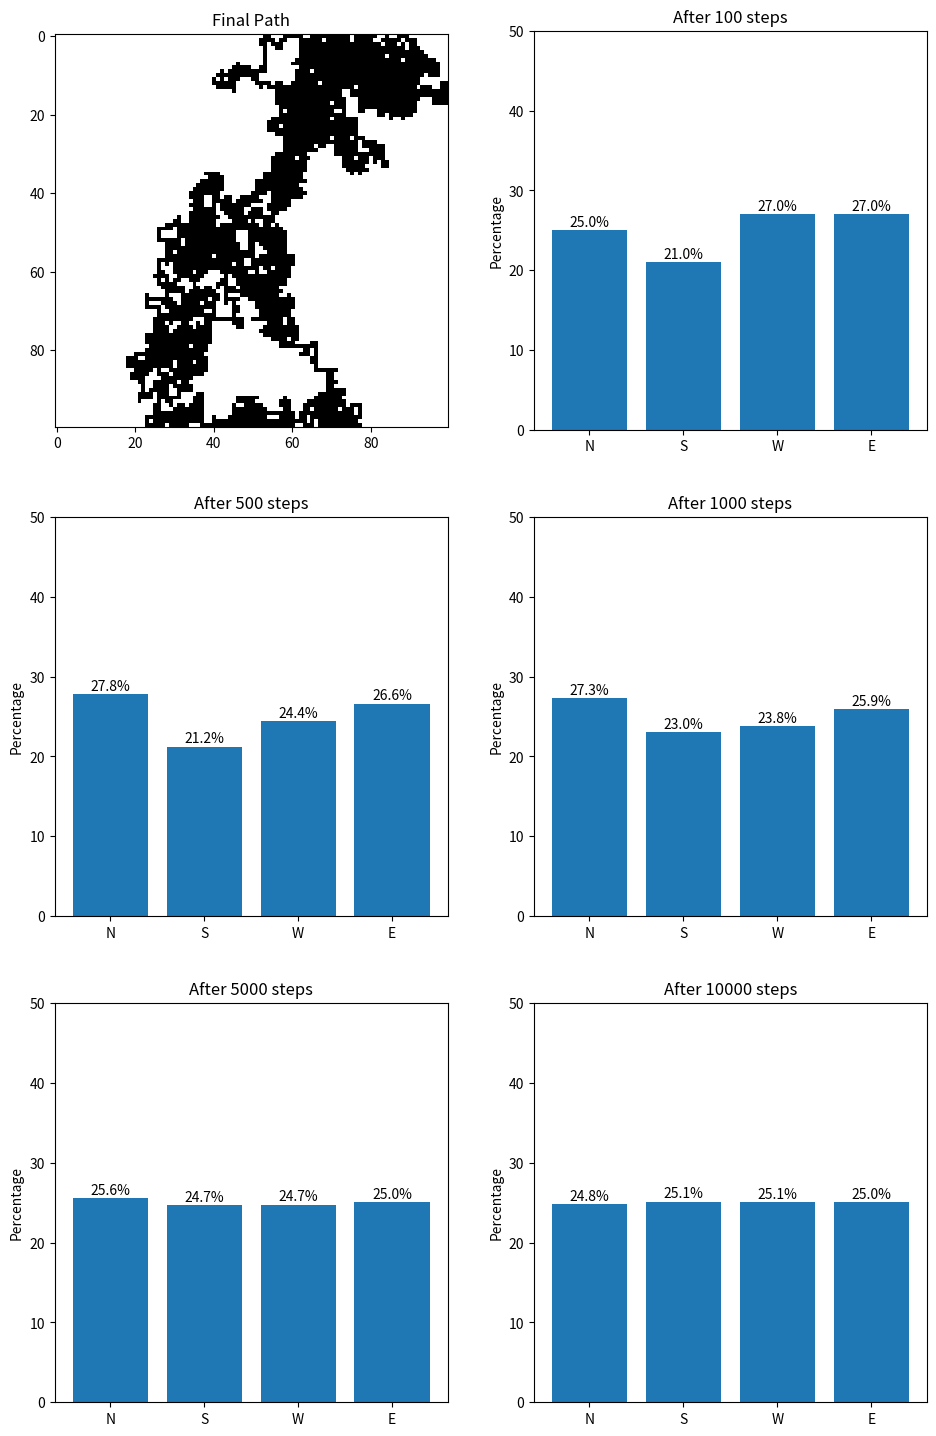

Python code for this plot:
# [redacted]
# Task 1.1
# Algorithm to simulate a random walk on a 2D grid with only cardinal directions, uses random.unfiorm to determine the direction of the next step.

import numpy as np
import matplotlib.pyplot as plt
import time

# !MAIN (this should be its own function __main__)
start_time = time.time()

grid_size = 100
total_steps = 10000 
milestones = [100, 500, 1000, 5000, 10000] 

grid = np.zeros((grid_size, grid_size))

x, y = grid_size // 2, grid_size // 2
path = [(x, y)]
grid[x, y] = 1

milestone_counts = {steps: {'N': 0, 'S': 0, 'W': 0, 'E': 0} for steps in milestones}
N = S = W = E = 0

for step in range(total_steps):
   rand_x = np.random.uniform(0, 1) > 0.5
   rand_y = np.random.uniform(0, 1) > 0.5

   if rand_x and rand_y:
       x = max(x - 1, 0)
       N += 1
   elif rand_x and not rand_y:
       x = min(x + 1, grid_size - 1)
       S += 1
   elif not rand_x and rand_y:
       y = max(y - 1, 0)
       W += 1
   else:
       y = min(y + 1, grid_size - 1)
       E += 1

   path.append((x, y))
   grid[x, y] = 1

   if (step + 1) in milestones:
       milestone_counts[step + 1]['N'] = N
       milestone_counts[step + 1]['S'] = S
       milestone_counts[step + 1]['W'] = W
       milestone_counts[step + 1]['E'] = E


fig = plt.figure(figsize=(10, 15))

plt.subplot(3, 2, 1)
plt.imshow(grid, cmap="binary", interpolation="nearest")
plt.title("Final Path")

for plot_num, milestone in enumerate(milestones):
    plt.subplot(3, 2, plot_num + 2)
    counts = milestone_counts[milestone]
    total = sum(counts.values())
    
    percentages = {k: (v/total)*100 for k, v in counts.items()}
    
    plt.bar(percentages.keys(), percentages.values(), width=0.8)
    plt.title(f'After {milestone} steps')
    plt.ylabel('Percentage')
    plt.ylim(0, 50)
    
    for j, v in enumerate(percentages.values()):
        plt.text(j, v + 0.5, f'{v:.1f}%', ha='center')

plt.tight_layout(pad=3.0)
plt.show()

# *simulation time is only here because i was testing efficacy of different rng methods
end_time = time.time()
print(f"\nSimulation Time: {end_time - start_time:.6f} seconds")

print("\nRaw counts at each milestone:")
for milestone in milestones:
   counts = milestone_counts[milestone]
   total = sum(counts.values())
   percentages = {k: (v/total)*100 for k, v in counts.items()}
   print(f"\nAfter {milestone} steps:")
   print(f"North: {counts['N']} ({percentages['N']:.1f}%)")
   print(f"South: {counts['S']} ({percentages['S']:.1f}%)")
   print(f"West: {counts['W']} ({percentages['W']:.1f}%)")
   print(f"East: {counts['E']} ({percentages['E']:.1f}%)")